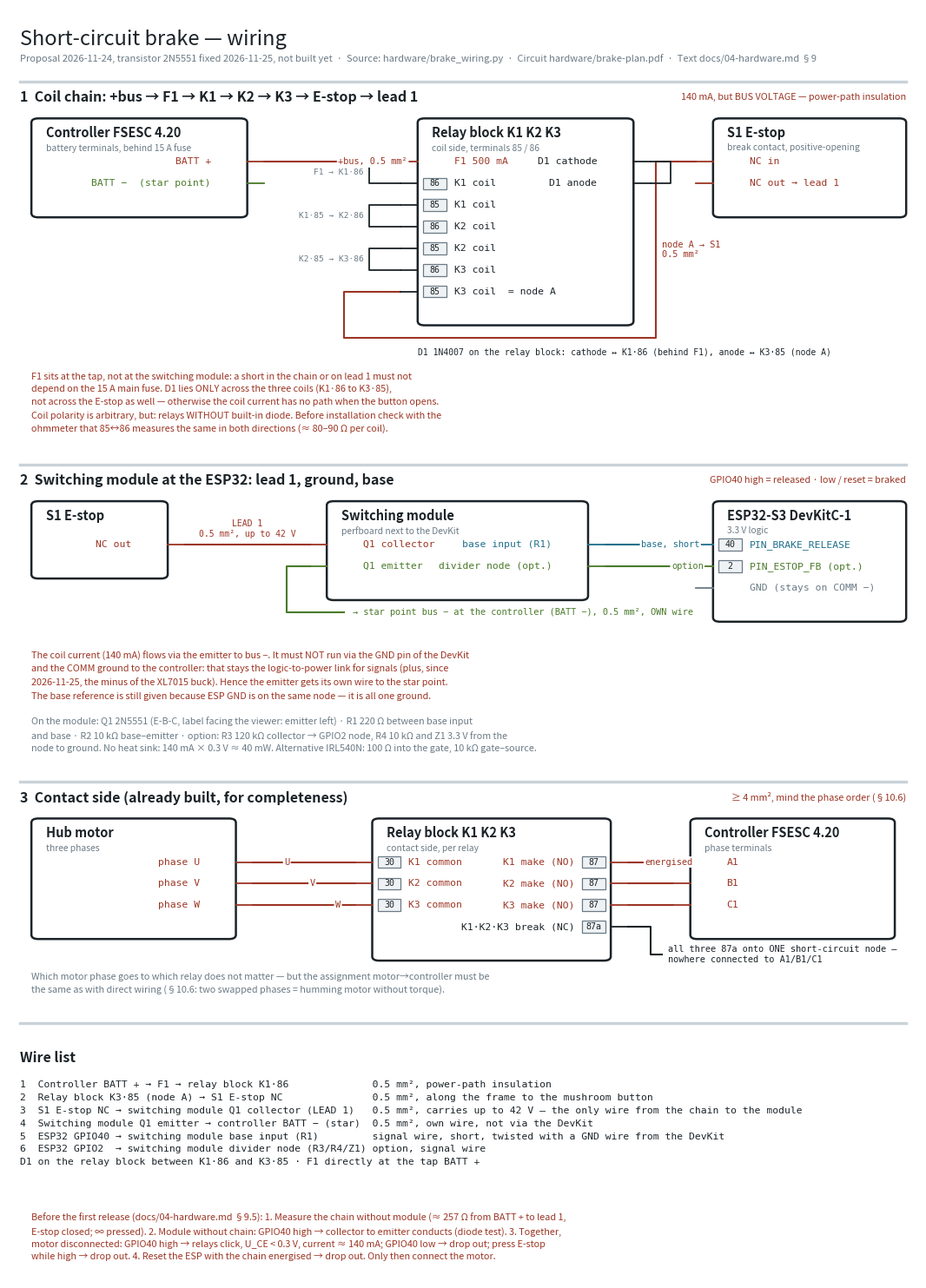

This figure's Python source: (Note: this script raises an exception after producing the figure.)
#!/usr/bin/env python3
"""Wiring of the short-circuit brake — wire by wire.

The circuit detail (hardware/brake_plan.py) shows WHAT is connected to what. This
plan shows HOW: every part with its terminals and every wire individually with
signal names. Proposal of 2026-11-24, docs/04-hardware.md §9 — not built yet.

The source is this text; the PDF is generated from it:

    .venv/bin/python hardware/brake_wiring.py

Produces hardware/brake-wiring.pdf and hardware/brake-wiring.png.

PRINCIPLE as in the connection plan: pin numbers are given only where they are certain.
The terminal designations 30 / 85 / 86 / 87 / 87a are those of automotive changeover
relays (DIN 72552); whether the coil terminals 85 and 86 of the purchased relay contain
a diode must be checked on the part BEFORE installation (relays with a diode have a fixed
coil polarity and do not fit a series connection with a common flyback diode).
"""
import matplotlib
matplotlib.use("Agg")
import matplotlib.pyplot as plt
from matplotlib.patches import Rectangle, FancyBboxPatch

INK  = "#1b2328"
MUT  = "#6b7a85"
SIG  = "#1f6f8b"   # logic 3.3 V
AUX  = "#4a7a2a"   # ground / option
PWR  = "#9c3524"   # bus voltage / power path
LINE = "#c9d2d8"

PITCH = 0.62
HEAD  = 1.25
FOOT  = 0.35
W     = 16.0
MONO  = {"family": "DejaVu Sans Mono"}
LINE_H = 0.40

fig, ax = plt.subplots(figsize=(13.5, 19))


def module(x, ytop, w, title, subtitle, left=None, right=None, colour=INK):
    left  = left or []
    right = right or []
    rows = max(len(left), len(right))
    h = HEAD + PITCH * rows + FOOT
    ax.add_patch(FancyBboxPatch((x, ytop - h), w, h,
                                boxstyle="round,pad=0,rounding_size=0.12",
                                linewidth=1.8, edgecolor=colour, facecolor="white", zorder=2))
    ax.text(x + 0.25, ytop - 0.42, title, fontsize=10.5, weight="bold", color=colour,
            va="center", zorder=3)
    if subtitle:
        ax.text(x + 0.25, ytop - 0.85, subtitle, fontsize=7.4, color=MUT,
                va="center", zorder=3)
    anchors = {}
    for side, pins in (("left", left), ("right", right)):
        for i, (nr, name, pc) in enumerate(pins):
            py = ytop - HEAD - i * PITCH
            edge = x if side == "left" else x + w
            if nr is not None:
                bx = x + 0.10 if side == "left" else x + w - 0.50
                ax.add_patch(Rectangle((bx, py - 0.17), 0.40, 0.34, linewidth=0.9,
                                       edgecolor=MUT, facecolor="#eef2f4", zorder=3))
                ax.text(bx + 0.20, py, str(nr), fontsize=7.2, ha="center", va="center",
                        color=INK, zorder=4, **MONO)
            tx = x + 0.64 if side == "left" else x + w - 0.64
            ax.text(tx, py, name, fontsize=8.2, color=pc, zorder=3, **MONO,
                    ha="left" if side == "left" else "right", va="center")
            sx = edge - 0.30 if side == "left" else edge + 0.30
            ax.plot([edge, sx], [py, py], color=pc, linewidth=1.3, zorder=2)
            anchors[name] = (sx, py)
    return anchors, h


def bundle(pairs):
    n = len(pairs)
    xs = [p[0][0] for p in pairs] + [p[1][0] for p in pairs]
    x_left, x_right = min(xs), max(xs)
    span = x_right - x_left
    for i, (a, b, label, colour) in enumerate(pairs):
        (x1, y1), (x2, y2) = a, b
        xm = x_left + span * (i + 1) / (n + 1)
        ax.plot([x1, xm, xm, x2], [y1, y1, y2, y2], color=colour, linewidth=1.5,
                zorder=1, solid_capstyle="round")
        ax.text(xm + 0.10, (y1 + y2) / 2, label, fontsize=7.4, color=colour,
                va="center", ha="left", zorder=4, **MONO,
                bbox=dict(boxstyle="round,pad=0.14", fc="white", ec="none"))


def heading(y, number, title, note=None):
    y -= 0.35
    ax.plot([0.2, W - 0.2], [y, y], color=LINE, linewidth=2.4, zorder=0)
    ax.text(0.2, y - 0.45, f"{number}  {title}", fontsize=11.5, weight="bold",
            color=INK, va="center")
    if note:
        ax.text(W - 0.2, y - 0.45, note, fontsize=7.8, color=PWR,
                ha="right", va="center")
    return y - 1.05


def footnote(y, text, colour=PWR):
    ax.text(0.4, y, text, fontsize=7.8, color=colour, va="top", linespacing=1.5)
    return y - LINE_H * (text.count("\n") + 1) - 0.30


# ============================================================ header
y = 0.0
ax.text(0.2, y, "Short-circuit brake — wiring", fontsize=17, color=INK, va="top")
y -= 0.70
ax.text(0.2, y, "Proposal 2026-11-24, transistor 2N5551 fixed 2026-11-25, not built yet  ·  Source: hardware/brake_wiring.py  ·  "
                "Circuit hardware/brake-plan.pdf  ·  Text docs/04-hardware.md §9",
        fontsize=8, color=MUT, va="top")
y -= 0.45

# ============================================================ 1 coil chain
y = heading(y, "1", "Coil chain: +bus → F1 → K1 → K2 → K3 → E-stop → lead 1",
                 "140 mA, but BUS VOLTAGE — power-path insulation")

bus, h1 = module(0.4, y, 3.8, "Controller FSESC 4.20", "battery terminals, behind 15 A fuse",
                right=[(None, "BATT +", PWR), (None, "BATT −  (star point)", AUX)])

rel, h2 = module(7.2, y, 3.8, "Relay block K1 K2 K3", "coil side, terminals 85 / 86",
                left=[(None, "F1 500 mA", PWR),
                       (86, "K1 coil", INK), (85, "K1 coil", INK),
                       (86, "K2 coil", INK), (85, "K2 coil", INK),
                       (86, "K3 coil", INK), (85, "K3 coil  = node A", INK)],
                right=[(None, "D1 cathode", INK), (None, "D1 anode", INK)])

estop, h3 = module(12.4, y, 3.4, "S1 E-stop", "break contact, positive-opening",
               left=[(None, "NC in", PWR), (None, "NC out → lead 1", PWR)])

# Bus+ -> F1 ; chain inside the relay block as jumpers
bundle([(bus["BATT +"], rel["F1 500 mA"], "+bus, 0.5 mm²", PWR)])
# jumpers F1->86, 85->86, 85->86 as short loops left of the block
xb = rel["F1 500 mA"][0] - 0.55
x0, y_f1 = rel["F1 500 mA"]
pin_y = [y_f1 - PITCH * i for i in range(1, 7)]   # 86/85 K1, 86/85 K2, 86/85 K3
for a, b, txt in (((x0, y_f1), (x0, pin_y[0]), "F1 → K1·86"),
                  ((x0, pin_y[1]), (x0, pin_y[2]), "K1·85 → K2·86"),
                  ((x0, pin_y[3]), (x0, pin_y[4]), "K2·85 → K3·86")):
    ax.plot([a[0], xb, xb, b[0]], [a[1], a[1], b[1], b[1]], color=INK, linewidth=1.3, zorder=1)
    ax.text(xb - 0.1, (a[1] + b[1]) / 2, txt, fontsize=6.8, color=MUT, ha="right", va="center", **MONO)
# node A -> E-stop
kA = rel["K3 coil  = node A"]
xk, xl = 11.4, xb - 0.45
y_below = y - h2 - 0.35                      # around below the relay block, not through it
ax.plot([kA[0], xl, xl, xk, xk, estop["NC in"][0]],
        [kA[1], kA[1], y_below, y_below, estop["NC in"][1], estop["NC in"][1]],
        color=PWR, linewidth=1.5, zorder=1)
ax.text(xk + 0.1, (y_below + estop["NC in"][1]) / 2, "node A → S1\n0.5 mm²", fontsize=7.4, color=PWR,
        va="center", ha="left", zorder=4, **MONO, bbox=dict(boxstyle="round,pad=0.14", fc="white", ec="none"))
# D1 on the right of the block: cathode to +bus side (86 of K1), anode to node A
dk, da = rel["D1 cathode"], rel["D1 anode"]
ax.plot([dk[0], dk[0] + 0.35, dk[0] + 0.35, da[0]], [dk[1], dk[1], da[1], da[1]],
        color=INK, linewidth=1.3, zorder=1)
ax.text(7.2, y_below - 0.3, "D1 1N4007 on the relay block: cathode ↔ K1·86 (behind F1), anode ↔ K3·85 (node A)",
        fontsize=7.0, color=INK, va="top", ha="left", **MONO)

y -= max(h1, h2, h3) + 1.35
y = footnote(y, "F1 sits at the tap, not at the switching module: a short in the chain or on lead 1 must not\n"
                "depend on the 15 A main fuse. D1 lies ONLY across the three coils (K1·86 to K3·85),\n"
                "not across the E-stop as well — otherwise the coil current has no path when the button opens.\n"
                "Coil polarity is arbitrary, but: relays WITHOUT built-in diode. Before installation check with the\n"
                "ohmmeter that 85↔86 measures the same in both directions (≈ 80–90 Ω per coil).")

# ============================================================ 2 switching module
y = heading(y, "2", "Switching module at the ESP32: lead 1, ground, base",
                 "GPIO40 high = released · low / reset = braked")

estop2, h1 = module(0.4, y, 2.4, "S1 E-stop", "",
                right=[(None, "NC out", PWR)])

mod, h2 = module(5.6, y, 4.6, "Switching module", "perfboard next to the DevKit",
                left=[(None, "Q1 collector", PWR),
                       (None, "Q1 emitter", AUX)],
                right=[(None, "base input (R1)", SIG),
                        (None, "divider node (opt.)", AUX)])

esp, h3 = module(12.4, y, 3.4, "ESP32-S3 DevKitC-1", "3.3 V logic",
                left=[(40, "PIN_BRAKE_RELEASE", SIG),
                       (2, "PIN_ESTOP_FB (opt.)", AUX),
                       (None, "GND (stays on COMM −)", MUT)])

l1a, l1b = estop2["NC out"], mod["Q1 collector"]
ax.plot([l1a[0], l1b[0]], [l1a[1], l1b[1]], color=PWR, linewidth=1.5, zorder=1)
ax.text((l1a[0] + l1b[0]) / 2, l1a[1] + 0.18, "LEAD 1\n0.5 mm², up to 42 V", fontsize=7.0, color=PWR,
        va="bottom", ha="center", zorder=4, **MONO)
bundle([(mod["base input (R1)"], esp["PIN_BRAKE_RELEASE"], "base, short", SIG),
        (mod["divider node (opt.)"], esp["PIN_ESTOP_FB (opt.)"], "option", AUX)])
# source: own wire to the star point (out of the module)
sp = mod["Q1 emitter"]
yb = y - h2 - 0.35
ax.plot([sp[0], sp[0] - 0.4, sp[0] - 0.4, sp[0] + 0.6], [sp[1], sp[1], yb, yb], color=AUX, linewidth=1.5, zorder=1)
ax.text(sp[0] + 0.75, yb, "→ star point bus − at the controller (BATT −), 0.5 mm², OWN wire", fontsize=7.4,
        color=AUX, va="center", ha="left", **MONO)

y -= max(h1, h2, h3) + 0.85
y = footnote(y, "The coil current (140 mA) flows via the emitter to bus −. It must NOT run via the GND pin of the DevKit\n"
                "and the COMM ground to the controller: that stays the logic-to-power link for signals (plus, since\n"
                "2026-11-25, the minus of the XL7015 buck). Hence the emitter gets its own wire to the star point.\n"
                "The base reference is still given because ESP GND is on the same node — it is all one ground.")
y = footnote(y, "On the module: Q1 2N5551 (E-B-C, label facing the viewer: emitter left) · R1 220 Ω between base input\n"
                "and base · R2 10 kΩ base–emitter · option: R3 120 kΩ collector → GPIO2 node, R4 10 kΩ and Z1 3.3 V from the\n"
                "node to ground. No heat sink: 140 mA × 0.3 V ≈ 40 mW. Alternative IRL540N: 100 Ω into the gate, 10 kΩ gate–source.", MUT)

# ============================================================ 3 contact side
y = heading(y, "3", "Contact side (already built, for completeness)",
                 "≥ 4 mm², mind the phase order (§10.6)")

mot, h1 = module(0.4, y, 3.6, "Hub motor", "three phases",
                right=[(None, "phase U", PWR), (None, "phase V", PWR), (None, "phase W", PWR)])
contacts, h2 = module(6.4, y, 4.2, "Relay block K1 K2 K3", "contact side, per relay",
                left=[(30, "K1 common", PWR), (30, "K2 common", PWR), (30, "K3 common", PWR)],
                right=[(87, "K1 make (NO)", PWR), (87, "K2 make (NO)", PWR), (87, "K3 make (NO)", PWR),
                        ("87a", "K1·K2·K3 break (NC)", INK)])
ctrl, h3 = module(12.0, y, 3.6, "Controller FSESC 4.20", "phase terminals",
                left=[(None, "A1", PWR), (None, "B1", PWR), (None, "C1", PWR)])

bundle([(mot["phase U"], contacts["K1 common"], "U", PWR),
        (mot["phase V"], contacts["K2 common"], "V", PWR),
        (mot["phase W"], contacts["K3 common"], "W", PWR)])
bundle([(contacts["K1 make (NO)"], ctrl["A1"], "energised", PWR),
        (contacts["K2 make (NO)"], ctrl["B1"], "", PWR),
        (contacts["K3 make (NO)"], ctrl["C1"], "", PWR)])
oa = contacts["K1·K2·K3 break (NC)"]
y_oa = y - h3 - 0.45                         # below the controller box, so the label stays clear of it
ax.plot([oa[0], oa[0] + 0.4, oa[0] + 0.4, oa[0] + 0.6], [oa[1], oa[1], y_oa, y_oa],
        color=INK, linewidth=1.5, zorder=1)
ax.text(oa[0] + 0.7, y_oa, "all three 87a onto ONE short-circuit node —\nnowhere connected to A1/B1/C1",
        fontsize=7.4, color=INK, va="center", ha="left", **MONO,
        bbox=dict(boxstyle="round,pad=0.14", fc="white", ec="none"))

y -= max(h1, h2, h3) + 0.35
y = footnote(y, "Which motor phase goes to which relay does not matter — but the assignment motor→controller must be\n"
                "the same as with direct wiring (§10.6: two swapped phases = humming motor without torque).", MUT)

# ============================================================ wire list
y -= 0.35
ax.plot([0.2, W - 0.2], [y, y], color=LINE, linewidth=2.4)
y -= 0.80
ax.text(0.2, y, "Wire list", fontsize=11.5, weight="bold", color=INK, va="top")
y -= 0.85
ax.text(0.2, y,
        "1  Controller BATT + → F1 → relay block K1·86              0.5 mm², power-path insulation\n"
        "2  Relay block K3·85 (node A) → S1 E-stop NC               0.5 mm², along the frame to the mushroom button\n"
        "3  S1 E-stop NC → switching module Q1 collector (LEAD 1)   0.5 mm², carries up to 42 V — the only wire from the chain to the module\n"
        "4  Switching module Q1 emitter → controller BATT − (star)  0.5 mm², own wire, not via the DevKit\n"
        "5  ESP32 GPIO40 → switching module base input (R1)         signal wire, short, twisted with a GND wire from the DevKit\n"
        "6  ESP32 GPIO2  → switching module divider node (R3/R4/Z1) option, signal wire\n"
        "D1 on the relay block between K1·86 and K3·85 · F1 directly at the tap BATT +",
        fontsize=8.2, color=INK, va="top", linespacing=1.6, **MONO)
y -= LINE_H * 8 + 0.6

y = footnote(y, "Before the first release (docs/04-hardware.md §9.5): 1. Measure the chain without module (≈ 257 Ω from BATT + to lead 1,\n"
                "E-stop closed; ∞ pressed). 2. Module without chain: GPIO40 high → collector to emitter conducts (diode test). 3. Together,\n"
                "motor disconnected: GPIO40 high → relays click, U_CE < 0.3 V, current ≈ 140 mA; GPIO40 low → drop out; press E-stop\n"
                "while high → drop out. 4. Reset the ESP with the chain energised → drop out. Only then connect the motor.")

ax.set_xlim(0, W)
ax.set_ylim(y, 0.6)
ax.axis("off")
fig.savefig("hardware/brake-wiring.pdf", bbox_inches="tight")
fig.savefig("hardware/brake-wiring.png", dpi=130, bbox_inches="tight")
print(f"ok — drawing height {abs(y):.1f} units")
